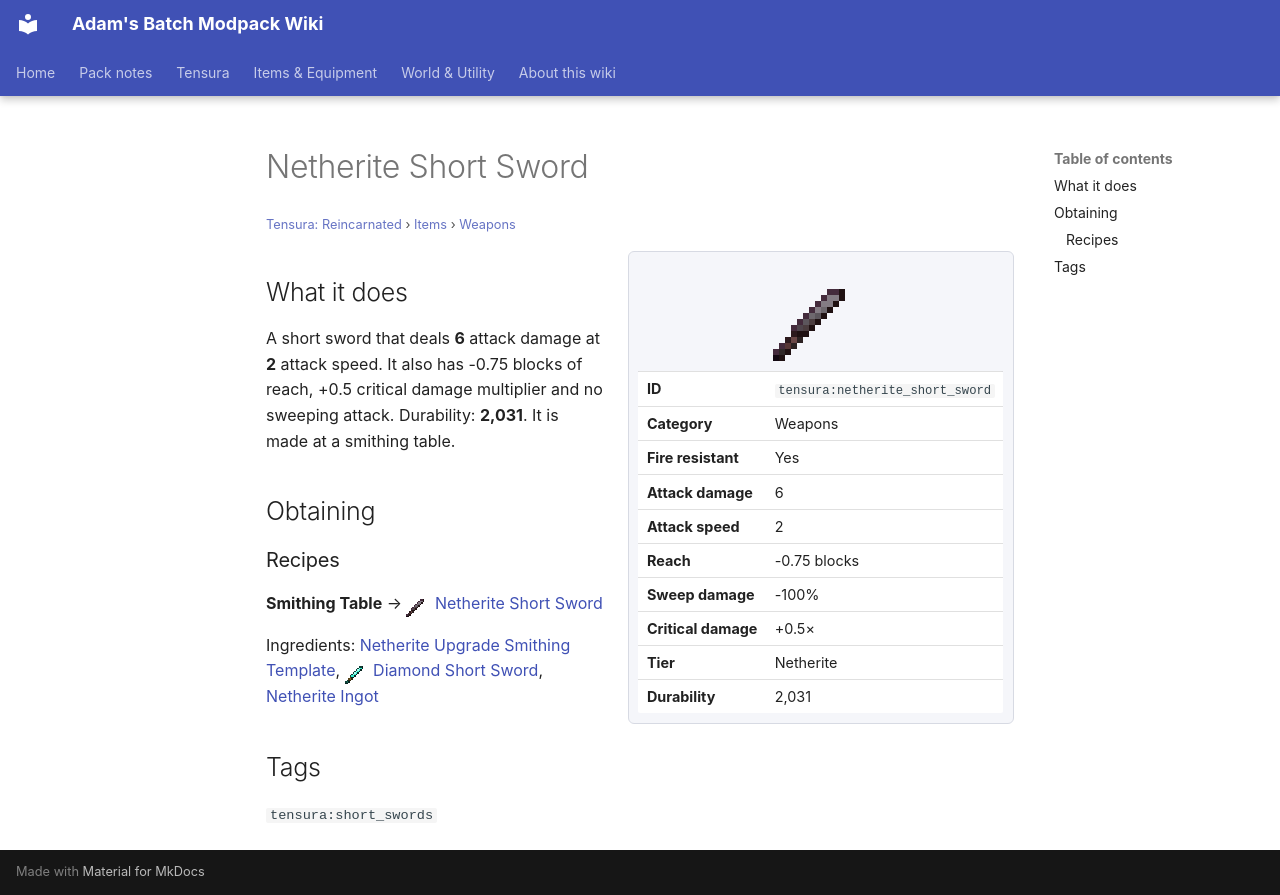

repository: Proteus-Nell/Adams-Batch-MC-Modpack-Wiki · page: tensura-reincarnated/items/weapons/netherite-short-sword/index.html · generator: mkdocs

# Netherite Short Sword

<small>[Tensura: Reincarnated](../../index.md) &rsaquo; [Items](../index.md) &rsaquo; [Weapons](index.md)</small>

<div class="infobox" markdown>

![Netherite Short Sword](../../../assets/icons/tensura/item/netherite_short_sword.png)

| | |
|---|---|
| **ID** | `tensura:netherite_short_sword` |
| **Category** | Weapons |
| **Fire resistant** | Yes |
| **Attack damage** | 6 |
| **Attack speed** | 2 |
| **Reach** | -0.75 blocks |
| **Sweep damage** | -100% |
| **Critical damage** | +0.5× |
| **Tier** | Netherite |
| **Durability** | 2,031 |

</div>

## What it does

A short sword that deals **6** attack damage at **2** attack speed. It also has -0.75 blocks of reach, +0.5 critical damage multiplier and no sweeping attack. Durability: **2,031**. It is made at a smithing table.

## Obtaining

### Recipes

**Smithing Table** &rarr; ![](../../../assets/icons/tensura/item/netherite_short_sword.png) [Netherite Short Sword](netherite-short-sword.md)

Ingredients:  [Netherite Upgrade Smithing Template](https://minecraft.wiki/w/Netherite_Upgrade_Smithing_Template), ![](../../../assets/icons/tensura/item/diamond_short_sword.png) [Diamond Short Sword](diamond-short-sword.md),  [Netherite Ingot](https://minecraft.wiki/w/Netherite_Ingot)

## Tags

`tensura:short_swords`
